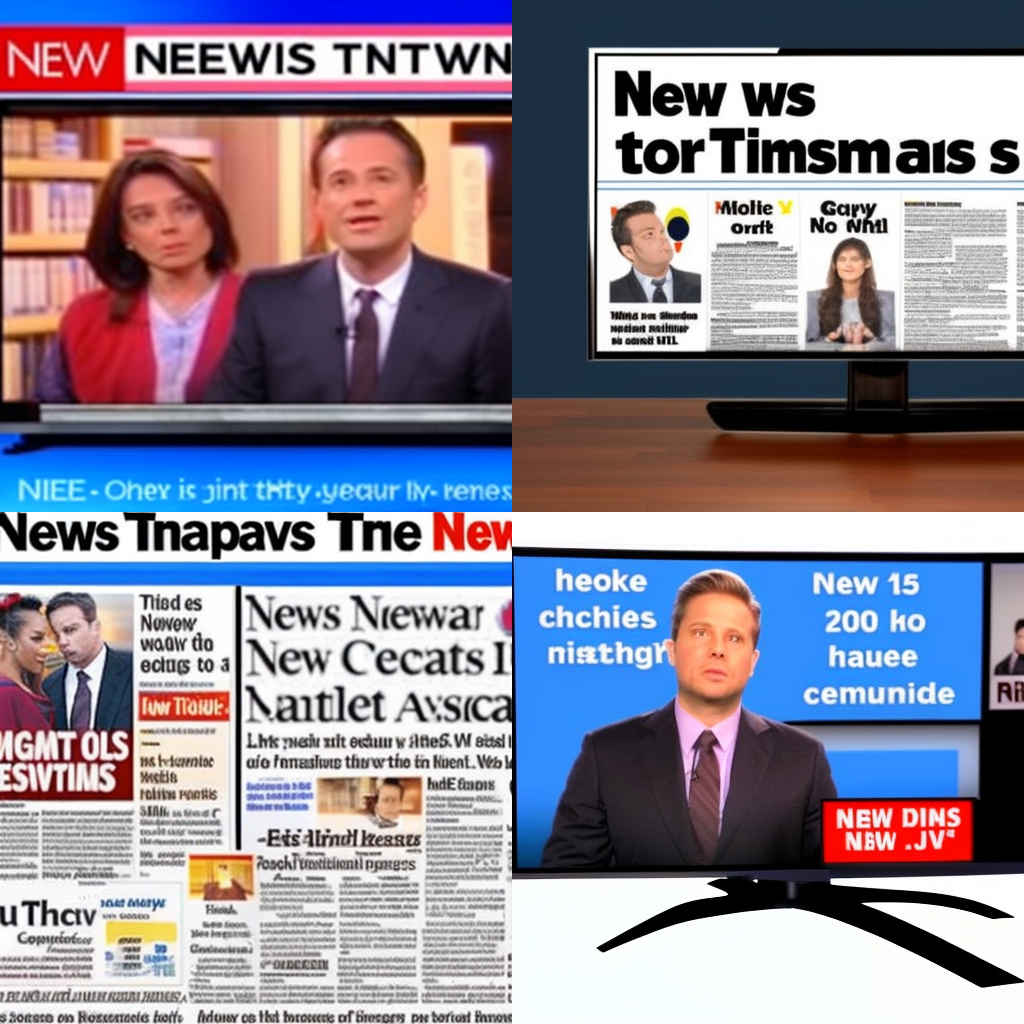
Generation parameters embedded in this image by AUTOMATIC1111 Stable Diffusion web UI or a fork of it (Forge, ...) (PNG 'parameters' text chunk):
news headlines on television
Steps: 60, Sampler: Euler a, CFG scale: 15, Seed: 110460580, Size: 512x512, Model hash: d634b8cb